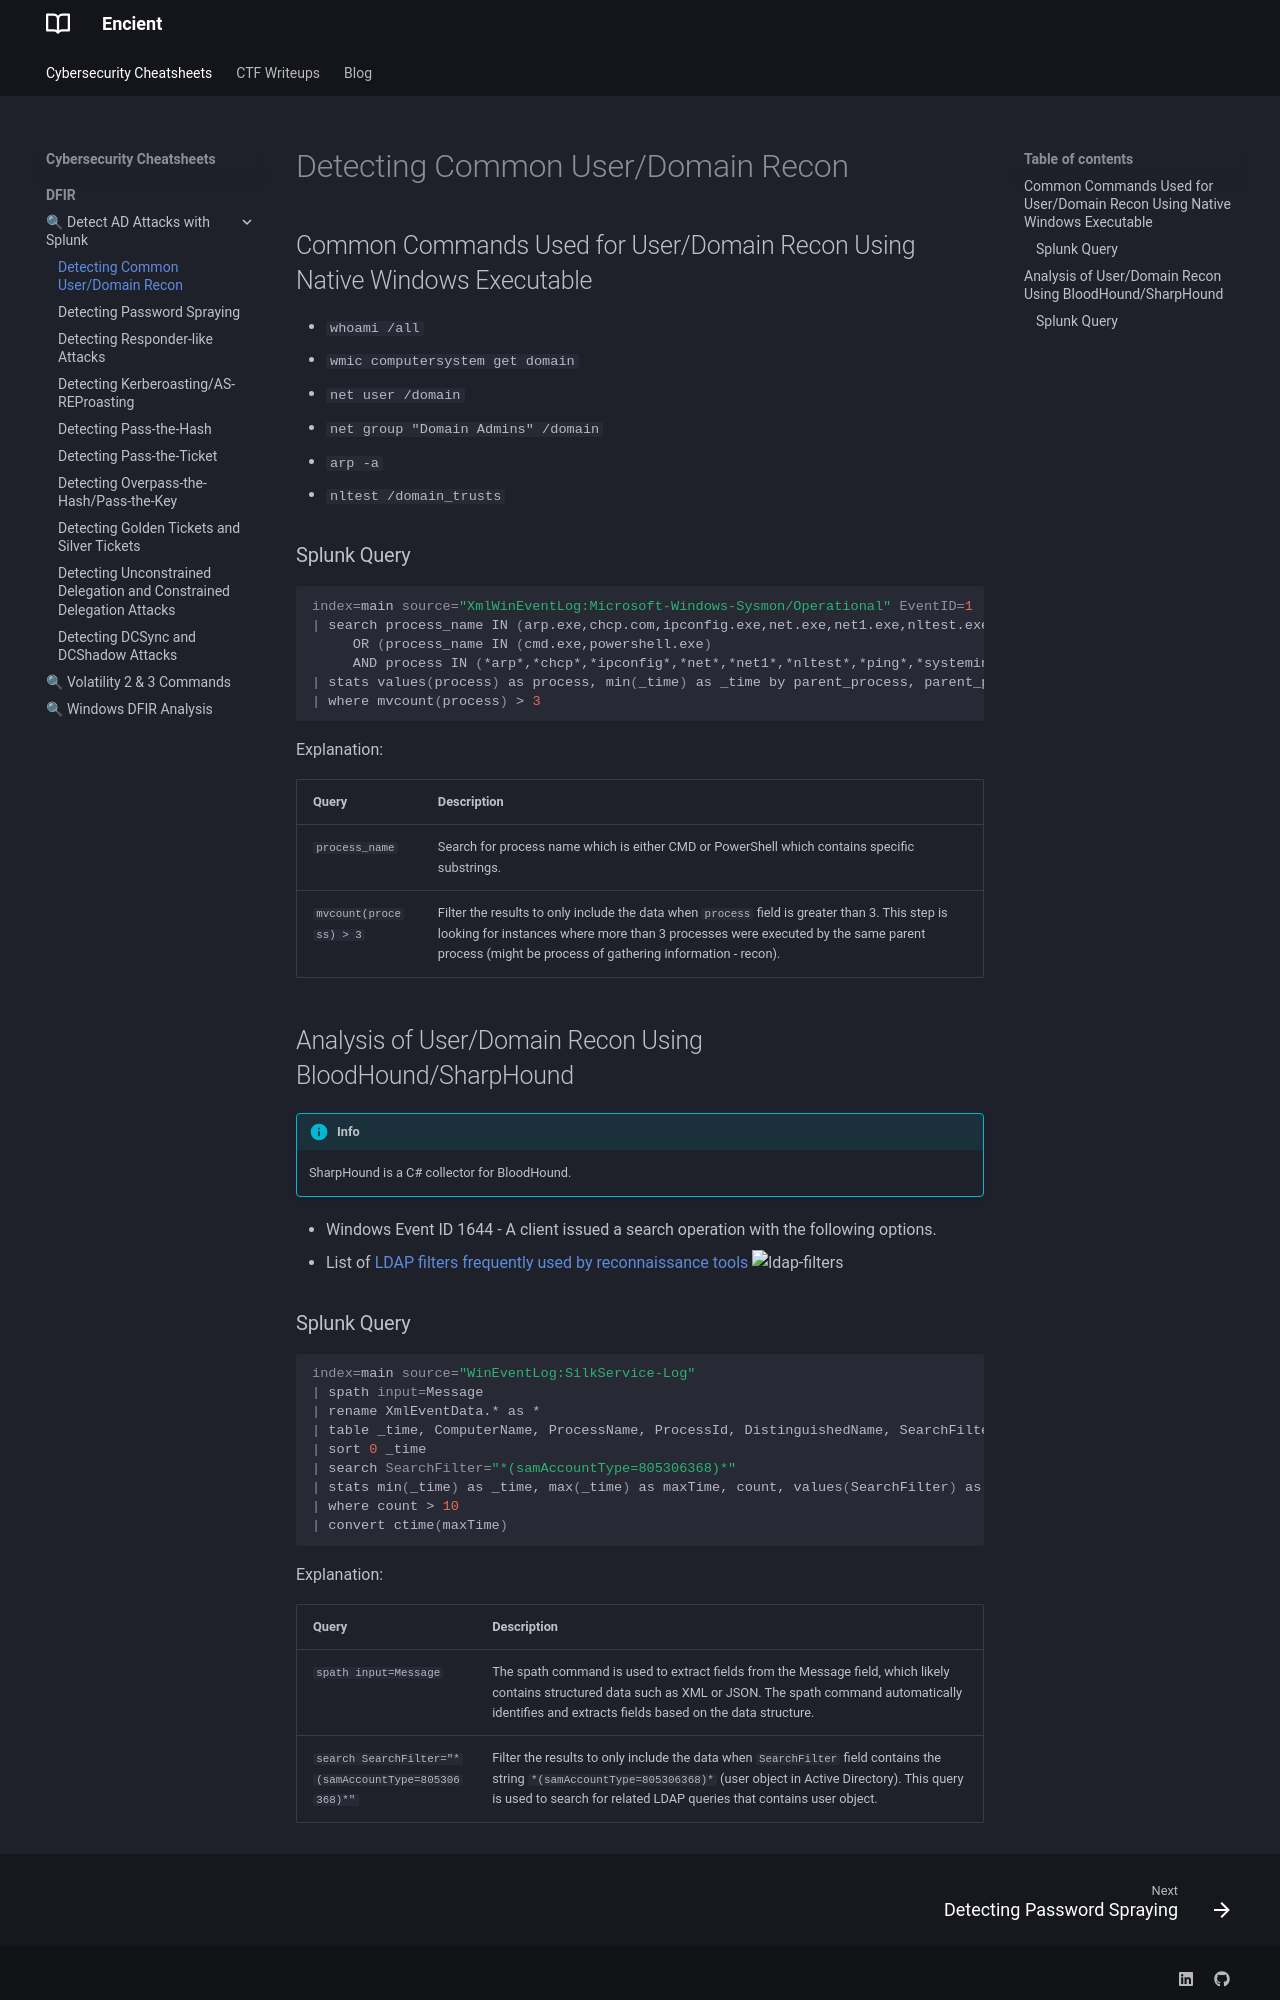

repository: encient/encient.github.io · page: cheatsheets/dfir/detect-ad-attacks/recon/index.html · generator: mkdocs

# Detecting Common User/Domain Recon
## Common Commands Used for User/Domain Recon Using Native Windows Executable
- `whoami /all`
- `wmic computersystem get domain`
- `net user /domain`
- `net group "Domain Admins" /domain`
- `arp -a`
- `nltest /domain_trusts`

### Splunk Query
```bash
index=main source="XmlWinEventLog:Microsoft-Windows-Sysmon/Operational" EventID=1
| search process_name IN (arp.exe,chcp.com,ipconfig.exe,net.exe,net1.exe,nltest.exe,ping.exe,systeminfo.exe,whoami.exe) 
     OR (process_name IN (cmd.exe,powershell.exe) 
     AND process IN (*arp*,*chcp*,*ipconfig*,*net*,*net1*,*nltest*,*ping*,*systeminfo*,*whoami*))
| stats values(process) as process, min(_time) as _time by parent_process, parent_process_id, dest, user
| where mvcount(process) > 3
```

Explanation:

|Query|Description|
|---|---|
| `process_name` | Search for process name which is either CMD or PowerShell which contains specific substrings. |
| `mvcount(process) > 3` | Filter the results to only include the data when `process` field is greater than 3. This step is looking for instances where more than 3 processes were executed by the same parent process (might be process of gathering information - recon). |


## Analysis of User/Domain Recon Using BloodHound/SharpHound
!!! info
    SharpHound is a C# collector for BloodHound.

- Windows Event ID 1644 - A client issued a search operation with the following options.
- List of [LDAP filters frequently used by reconnaissance tools](https://techcommunity.microsoft.com/t5/microsoft-defender-for-endpoint/hunting-for-reconnaissance-activities-using-ldap-search-filters/ba-p/824726)
![ldap-filters](./images/recon-1.png)
